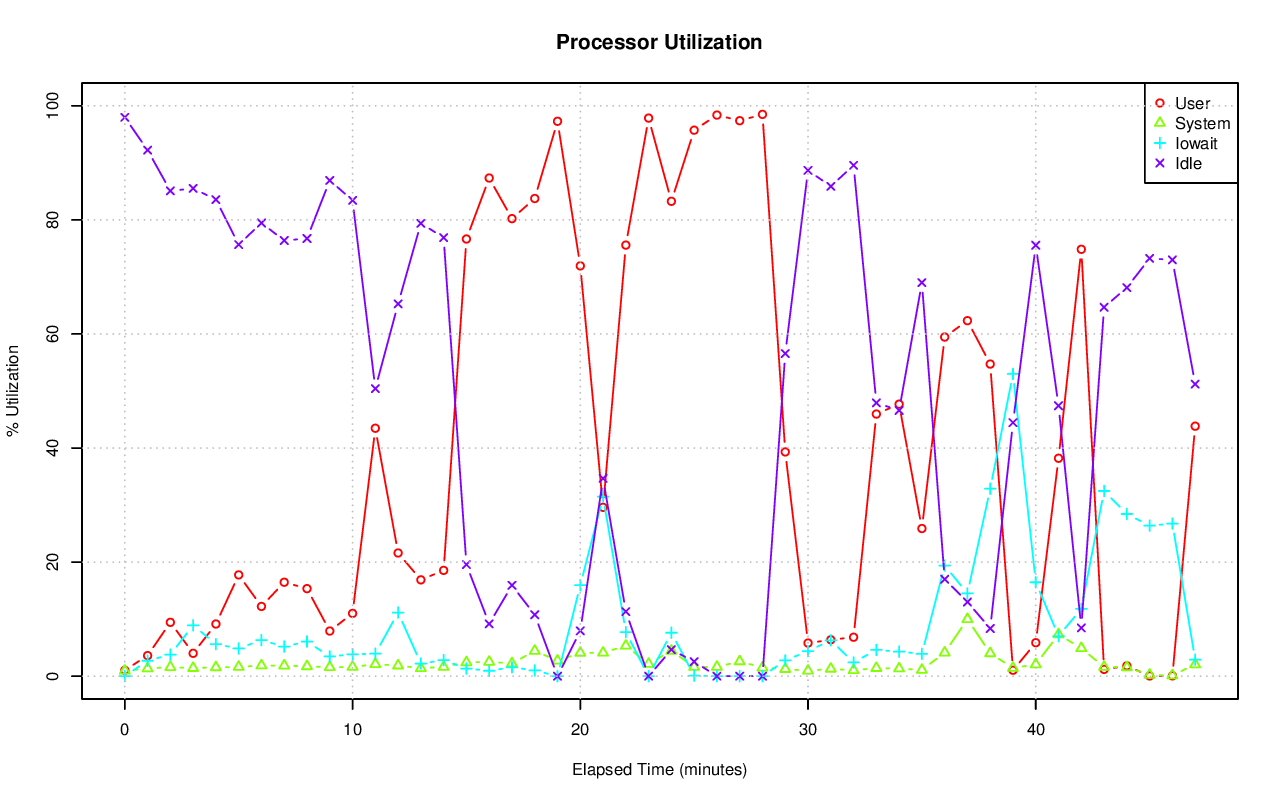

The data file committed next to this chart (first rows):
# hostname; interval; timestamp; CPU; %user; %nice; %system; %iowait; %steal; %idle
pgxl4; 60; 1440177834; -1; 1.04; 0.00; 0.95; 0.02; 0.01; 97.98
pgxl4; 60; 1440177834; 0; 0.27; 0.00; 0.45; 0.03; 0.00; 99.25
pgxl4; 60; 1440177834; 1; 0.33; 0.00; 1.39; 0.02; 0.00; 98.26
pgxl4; 60; 1440177834; 2; 0.90; 0.00; 0.77; 0.02; 0.00; 98.31
pgxl4; 60; 1440177834; 3; 2.65; 0.00; 1.18; 0.00; 0.00; 96.16
pgxl4; 60; 1440177894; -1; 3.61; 0.00; 1.35; 2.71; 0.10; 92.23
pgxl4; 60; 1440177894; 0; 8.86; 0.00; 2.40; 1.65; 0.26; 86.82
pgxl4; 60; 1440177894; 1; 3.71; 0.00; 1.86; 4.42; 0.07; 89.95
pgxl4; 60; 1440177894; 2; 1.67; 0.00; 0.81; 3.87; 0.10; 93.54
pgxl4; 60; 1440177894; 3; 0.42; 0.00; 0.32; 0.89; 0.02; 98.36
pgxl4; 60; 1440177954; -1; 9.44; 0.00; 1.59; 3.78; 0.12; 85.08
pgxl4; 60; 1440177954; 0; 11.91; 0.00; 3.12; 2.44; 0.26; 82.26
pgxl4; 60; 1440177954; 1; 9.96; 0.00; 1.76; 4.43; 0.05; 83.80
pgxl4; 60; 1440177954; 2; 5.42; 0.00; 1.15; 6.20; 0.10; 87.12
pgxl4; 60; 1440177954; 3; 10.54; 0.00; 0.40; 2.03; 0.02; 87.02
pgxl4; 60; 1440178014; -1; 4.01; 0.00; 1.42; 8.92; 0.12; 85.52
pgxl4; 60; 1440178014; 0; 10.25; 0.00; 2.77; 5.51; 0.30; 81.17
pgxl4; 60; 1440178014; 1; 3.94; 0.00; 1.76; 8.16; 0.07; 86.07
pgxl4; 60; 1440178014; 2; 1.53; 0.00; 0.95; 17.99; 0.14; 79.39
pgxl4; 60; 1440178014; 3; 0.55; 0.00; 0.29; 3.99; 0.02; 95.15
pgxl4; 60; 1440178074; -1; 9.15; 0.00; 1.55; 5.62; 0.12; 83.56
pgxl4; 60; 1440178074; 0; 11.91; 0.00; 3.01; 5.58; 0.30; 79.20
pgxl4; 60; 1440178074; 1; 11.63; 0.00; 1.81; 5.38; 0.05; 81.12
pgxl4; 60; 1440178074; 2; 3.41; 0.00; 1.09; 10.05; 0.10; 85.35
pgxl4; 60; 1440178074; 3; 9.75; 0.00; 0.32; 1.51; 0.02; 88.40
pgxl4; 60; 1440178134; -1; 17.76; 0.00; 1.62; 4.86; 0.09; 75.67
pgxl4; 60; 1440178134; 0; 19.90; 0.00; 3.37; 5.68; 0.24; 70.80
pgxl4; 60; 1440178134; 1; 16.51; 0.00; 1.61; 6.57; 0.03; 75.28
pgxl4; 60; 1440178134; 2; 15.07; 0.00; 1.10; 6.52; 0.08; 77.22
pgxl4; 60; 1440178134; 3; 19.57; 0.00; 0.50; 0.76; 0.02; 79.16
pgxl4; 60; 1440178194; -1; 12.23; 0.00; 1.87; 6.32; 0.12; 79.46
pgxl4; 60; 1440178194; 0; 17.34; 0.00; 3.46; 2.11; 0.26; 76.83
pgxl4; 60; 1440178194; 1; 20.28; 0.00; 1.64; 8.25; 0.03; 69.79
pgxl4; 60; 1440178194; 2; 10.57; 0.00; 1.47; 12.88; 0.14; 74.94
pgxl4; 60; 1440178194; 3; 0.96; 0.00; 0.91; 1.99; 0.02; 96.12
pgxl4; 60; 1440178254; -1; 16.47; 0.00; 1.85; 5.19; 0.11; 76.38
pgxl4; 60; 1440178254; 0; 27.90; 0.00; 3.24; 2.32; 0.24; 66.29
pgxl4; 60; 1440178254; 1; 9.09; 0.00; 1.82; 5.73; 0.05; 83.31
pgxl4; 60; 1440178254; 2; 10.19; 0.00; 1.80; 10.27; 0.15; 77.59
pgxl4; 60; 1440178254; 3; 18.91; 0.00; 0.62; 2.44; 0.02; 78.01
pgxl4; 60; 1440178314; -1; 15.35; 0.00; 1.73; 6.07; 0.12; 76.74
pgxl4; 60; 1440178314; 0; 20.96; 0.00; 3.51; 2.93; 0.28; 72.32
pgxl4; 60; 1440178314; 1; 10.82; 0.00; 1.86; 8.91; 0.05; 78.36
pgxl4; 60; 1440178314; 2; 11.59; 0.00; 1.23; 8.97; 0.12; 78.09
pgxl4; 60; 1440178314; 3; 18.16; 0.00; 0.34; 3.42; 0.02; 78.07
pgxl4; 60; 1440178374; -1; 7.92; 0.00; 1.57; 3.46; 0.12; 86.92
pgxl4; 60; 1440178374; 0; 15.19; 0.00; 3.27; 2.09; 0.30; 79.15
pgxl4; 60; 1440178374; 1; 8.19; 0.00; 1.50; 4.39; 0.05; 85.87
pgxl4; 60; 1440178374; 2; 2.91; 0.00; 1.26; 6.08; 0.12; 89.62
pgxl4; 60; 1440178374; 3; 5.67; 0.00; 0.34; 1.22; 0.02; 92.76
pgxl4; 60; 1440178434; -1; 11.01; 0.00; 1.62; 3.84; 0.11; 83.42
pgxl4; 60; 1440178434; 0; 15.60; 0.00; 3.45; 2.50; 0.30; 78.14
pgxl4; 60; 1440178434; 1; 7.75; 0.00; 1.49; 4.45; 0.03; 86.27
pgxl4; 60; 1440178434; 2; 2.92; 0.00; 1.21; 7.17; 0.10; 88.60
pgxl4; 60; 1440178434; 3; 17.86; 0.00; 0.35; 1.25; 0.02; 80.52
pgxl4; 60; 1440178494; -1; 43.47; 0.00; 2.10; 3.94; 0.08; 50.41
pgxl4; 60; 1440178494; 0; 27.27; 0.00; 4.50; 6.08; 0.21; 61.94
pgxl4; 60; 1440178494; 1; 32.72; 0.00; 1.34; 2.67; 0.03; 63.24
pgxl4; 60; 1440178494; 2; 33.24; 0.00; 2.17; 6.66; 0.09; 57.85
pgxl4; 60; 1440178494; 3; 79.71; 0.00; 0.49; 0.47; 0.00; 19.33
... 180 more rows
